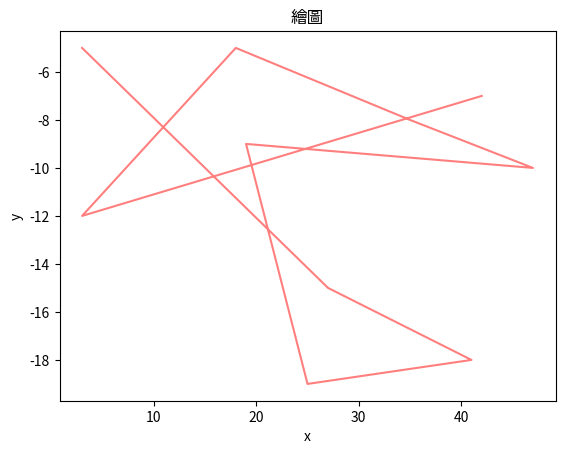

The script that saved this image:
# -*- coding: utf-8 -*-
"""
Created on Fri Feb 10 09:29:03 2023

[redacted]
"""
import matplotlib.pyplot as plt
from matplotlib import font_manager
import numpy as np



# 建立資料
def data():
    x = np.random.randint(1, 50, 10) # 10 random data from 1 to 50
    y = np.random.randint(-20, 0, 10) # 10 random data from 1 to 50
    # y = np.random.randn(10) # standard normal distribution random data
    
    return x, y

# 檢視內鍵字體
def font_list():
    for f in font_manager.fontManager.ttflist:
        print(f.name)
        
# 繪圖
def plt_plot(x, y, title = '繪圖'):
    plt_chinese
    # plt.xkcd()
    
    plt.plot(
        x, y, # data
        'r', # color
        alpha = 0.5 # 透明度
        )
    # 圖說明
    plt.title(title)
    plt.xlabel('x')
    plt.ylabel('y')

    plt.show()
    
    
def plt_chinese():
    plt.rcParams['font.sans-serif'] = ['Microsoft JhengHei'] # 顯示中文
    plt.rcParams['axes.unicode_minus'] = False # 顯示負號



x,y  = data()
plt_plot(x, y)















